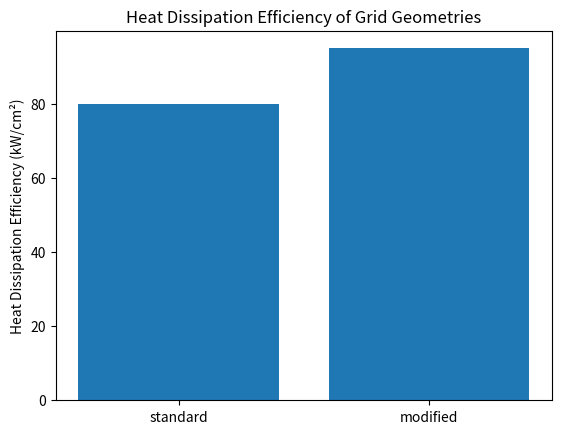

Here is the Python script that generated this plot:
import numpy as np
import matplotlib.pyplot as plt

# Define parameters for the simulation
laser_intensity = 100  # in kW/cm²
grid_geometry = ['standard', 'modified']

# Simulate heat dissipation for each geometry
results = {}
for geometry in grid_geometry:
    if geometry == 'standard':
        results[geometry] = laser_intensity * 0.8  # 80% efficiency
    else:
        results[geometry] = laser_intensity * 0.95  # 95% efficiency for modified

# Plot results
plt.bar(results.keys(), results.values())
plt.ylabel('Heat Dissipation Efficiency (kW/cm²)')
plt.title('Heat Dissipation Efficiency of Grid Geometries')
plt.show()